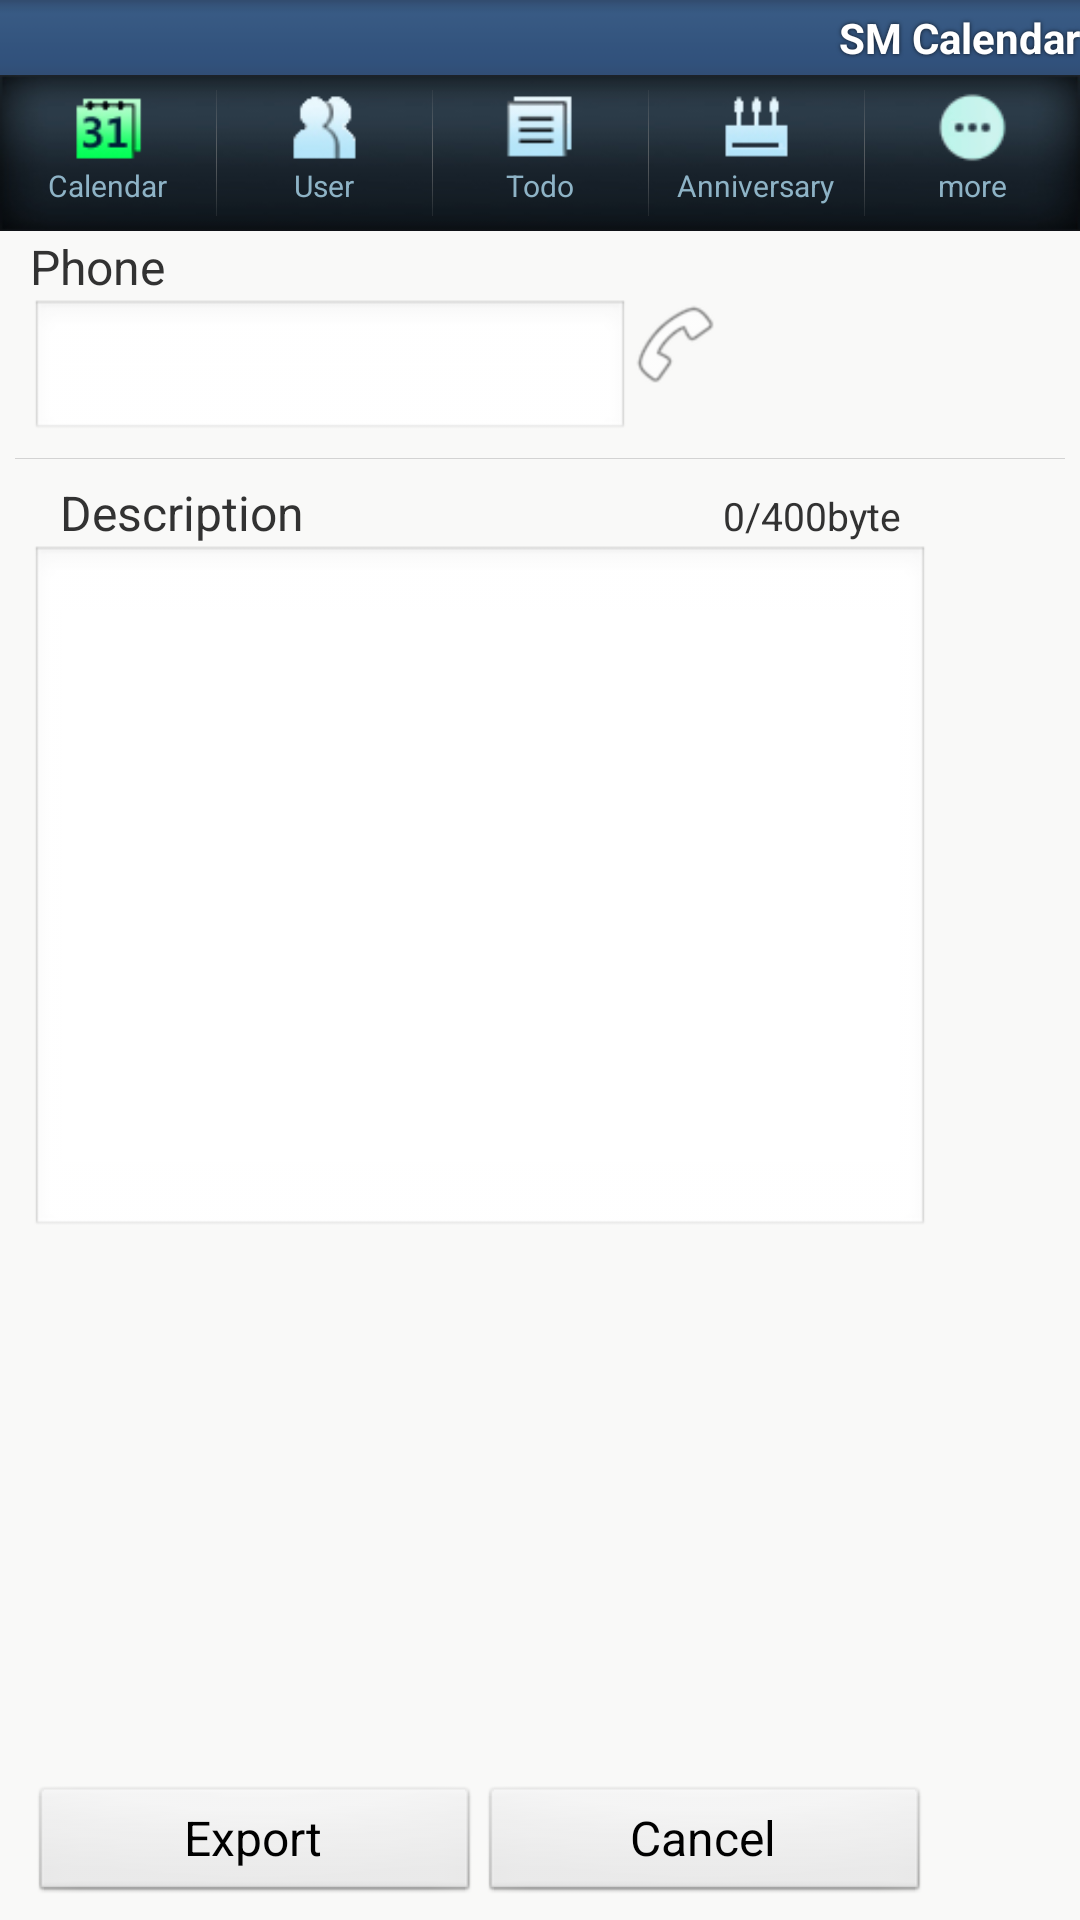

Reconstruct the res/layout file that produces this screen, plus the resources it refers to.
<!-- AndroidManifest.xml: application theme Theme.SmStyle -->
<!-- res/layout/sendsms.xml -->
<?xml version="1.0" encoding="utf-8"?>
<LinearLayout
  xmlns:android="http://schemas.android.com/apk/res/android"
  style="@style/sm_background"
  android:orientation="vertical" >
    
	<include 
	  android:layout_width="fill_parent" 
	  layout="@layout/common_top" />   
    
	<include 
	  android:layout_width="fill_parent" 
	  layout="@layout/common_menu"/>   
 	<ScrollView
	  android:layout_height="fill_parent" 
	  android:layout_width="fill_parent" 
	  android:layout_weight="1">	
	<LinearLayout
	  style="@style/sm_background" 
	  android:orientation="vertical" >  
    	<RelativeLayout 
	    	style="@style/sm_linear" 
	    	android:id="@+id/lin_phone"    
	    	android:orientation="vertical">
	    	<TextView 	
	        style="@style/sm_textview"
	        android:text="@string/phone" 
	        android:id="@+id/tv_phone" />
	        <EditText 
	        style="@style/sm_edittext2"
	        android:id="@+id/phone"
	        android:text=""
		    android:maxLength="20"
			android:phoneNumber="true" 
			android:inputType="phone"
			android:layout_below="@+id/tv_phone"/>
	        <ImageButton 
	        android:adjustViewBounds="true"
			android:layout_width="30dip"
	        android:layout_height="30dip"
	        android:id="@+id/btn_contact" 
	        android:src="@drawable/sm_phone_call"
	        android:background="#00000000"
	        android:layout_below="@+id/tv_phone"
	        android:layout_toRightOf="@+id/phone"/>	 
		</RelativeLayout>  
	    <LinearLayout 
	    	style="@style/sm_line" 
	    	android:id="@+id/lin_line"    
	    	android:orientation="horizontal"/>  
	    <LinearLayout 
	    	style="@style/sm_linear" 
	    	android:id="@+id/lin_memo"    
	    	android:orientation="vertical"
	    	android:layout_height="fill_parent">		    		       
		    <LinearLayout 
		    	style="@style/sm_linear" 
		    	android:id="@+id/lin_memo"    
		    	android:orientation="horizontal"
		    	android:layout_width="fill_parent">	
		    	<TextView 	
		        style="@style/sm_textview"
		        android:text="@string/memo" 
		        android:id="@+id/tv_phone" 
		        android:layout_weight="1"/>	 
		        <TextView 	
		        style="@style/sm_textview"
		        android:text="@string/charcnt" 
		        android:gravity="right|bottom"
		        android:textSize="13dip"
		        android:id="@+id/tv_charcnt" 
		        android:layout_weight="1"/>	
		    </LinearLayout>    	        
	        <EditText 
	        style="@style/sm_edittext_memo_sms"
	        android:id="@+id/memo" 
	        android:lines="10"
	        android:maxLines="10"
	        android:maxLength="200"
	        android:layout_below="@+id/tv_phone"/>
	
		   
	    </LinearLayout>
	</LinearLayout> 
	</ScrollView>	   

		
    <LinearLayout 
    style="@style/sm_footeLin"
    android:id="@+id/lin_btn"
    android:orientation="horizontal"
    android:layout_weight="0">
        <Button 
		style="@style/sm_btn" 
		android:layout_marginLeft="@dimen/margin_basic"
        android:id="@+id/send" 
        android:text="@string/send"/>
        <Button 
        style="@style/sm_btn" 
        android:id="@+id/cancel" 
        android:text="@string/cancel"/>
    </LinearLayout>	
</LinearLayout>
<!-- res/layout/common_top.xml (included above) -->
<?xml version="1.0" encoding="utf-8"?>
<LinearLayout 
   xmlns:android="http://schemas.android.com/apk/res/android"
   android:orientation="vertical"
   android:layout_width="fill_parent" 
   android:layout_height="wrap_content">
	<LinearLayout 
	   style="?android:attr/windowTitleBackgroundStyle"
	   android:fitsSystemWindows="true"
	   android:orientation="horizontal"
	   android:layout_width="fill_parent" 
	   android:layout_height="?android:attr/windowTitleSize"
	   android:background="@drawable/sm_titlebar">
	        <TextView
	        style="?android:attr/windowTitleStyle" 
	        android:id="@+id/com_action" 
		    android:fadingEdge="horizontal"  
		    android:gravity="center_vertical|left" 
		    android:layout_width="wrap_content" 
		    android:layout_height="fill_parent" 
	        android:text="" 
	        android:layout_weight="1"/>	
	        <TextView 	
	        style="?android:attr/windowTitleStyle" 
	        android:id="@+id/com_app" 
		    android:fadingEdge="horizontal"  
		    android:gravity="center_vertical|right" 
		    android:layout_width="wrap_content" 
		    android:layout_height="fill_parent" 
	        android:text="@string/app_name" 
	        android:layout_weight="1"/>	   
	</LinearLayout>
</LinearLayout>
<!-- res/layout/common_menu.xml (included above) -->
<?xml version="1.0" encoding="utf-8"?>
<LinearLayout 
   xmlns:android="http://schemas.android.com/apk/res/android"
   android:orientation="vertical"
   android:layout_width="fill_parent" 
   android:layout_height="wrap_content">
	<LinearLayout 
	   android:orientation="horizontal"
	   android:layout_width="fill_parent" 
	   android:layout_height="52dip"
	   android:id="@+id/com_lin"
	   android:background="@drawable/sm_top_back"  >
			<LinearLayout
			style="@style/sm_linear_com" 
		    android:id="@+id/com_lin_calendar">	   
		 	    <TextView 
		 	    style="@style/sm_img_com"
		 	    android:background="@drawable/sm_top_calendar" 
		 	    android:id="@+id/com_calendar" />
				<TextView
				style="@style/sm_textview_com"
			    android:id="@+id/tv_calendar" 
			    android:text="@string/calendar"
			    android:textColor="@color/topmenu"/>  		 	    
	 	    </LinearLayout> 
    		<LinearLayout 
    		style="@style/sm_line_vertical_img" 
	    	android:id="@+id/lin_line"/>		 	    
			<LinearLayout 
		    style="@style/sm_linear_com" 
		    android:id="@+id/com_lin_user">	   	 	    
		 	    <TextView 
		 	    style="@style/sm_img_com"
		 	    android:background="@drawable/sm_top_userlist" 
		 	    android:id="@+id/com_user"/> 
		 	    <TextView 
				style="@style/sm_textview_com" 
			    android:id="@+id/tv_user" 
			    android:text="@string/user" 
			    android:textColor="@color/topmenu"/>  		 	    
		 	</LinearLayout>
    		<LinearLayout 
    		style="@style/sm_line_vertical_img" 
	    	android:id="@+id/lin_line2"/>		 		 	
			<LinearLayout 
		    style="@style/sm_linear_com" 
		    android:id="@+id/com_lin_todo">	   		 	       
		 	    <TextView 
		 	    style="@style/sm_img_com"
		 	    android:background="@drawable/sm_top_todo" 
		 	    android:id="@+id/com_todo"/> 
				<TextView
				style="@style/sm_textview_com"
			    android:id="@+id/tv_todo" 
			    android:text="@string/todo"
			    android:textColor="@color/topmenu"/> 		 	    
		 	</LinearLayout>
    		<LinearLayout 
    		style="@style/sm_line_vertical_img" 
	    	android:id="@+id/lin_line3"/>			 	
			<LinearLayout 
		    style="@style/sm_linear_com" 
		    android:id="@+id/com_lin_specialday">		 	     	       
		 	    <TextView
		 	    style="@style/sm_img_com" 
		 	    android:background="@drawable/sm_top_anniversary" 
		 	    android:id="@+id/com_specialday"/> 
				<TextView
				style="@style/sm_textview_com"
			    android:id="@+id/tv_specialday" 
			    android:text="@string/specialday"
			    android:textColor="@color/topmenu" /> 			 	    
		 	</LinearLayout>
    		<LinearLayout 
    		style="@style/sm_line_vertical_img" 
	    	android:id="@+id/lin_line4"/>	 

		 	
 	
			<LinearLayout 
		    style="@style/sm_linear_com" 
		    android:id="@+id/com_lin_submenu">	   		 	            
		 	    <TextView 
		 	    style="@style/sm_img_com"
		 	    android:background="@drawable/sm_top_submenu"
		 	    android:id="@+id/com_submenu"/>
				<TextView
				style="@style/sm_textview_com"
			    android:id="@+id/tv_submenu" 
			    android:text="@string/title_more"
			    android:textColor="@color/topmenu" /> 		 	    
		 	</LinearLayout>			 	
		 	
	</LinearLayout>	
</LinearLayout>
<!-- resources referenced by this layout -->
<resources>
  <color name="topmenu">#8eb3c6</color>
  <dimen name="margin_basic">10dip</dimen>
  <string name="app_name">SM Calendar</string>
  <string name="calendar">Calendar</string>
  <string name="cancel">Cancel</string>
  <string name="charcnt">0/400byte</string>
  <string name="information">Information</string>
  <string name="memo">Description</string>
  <string name="phone">Phone</string>
  <string name="send">Export</string>
  <string name="specialday">Anniversary</string>
  <string name="title_more">more</string>
  <string name="todo">Todo</string>
  <string name="user">User</string>
  <style name="sm_background">
      	<item name="android:textSize">@dimen/txSize_body</item>
      	<item name="android:layout_width">fill_parent</item>
      	<item name="android:layout_height">fill_parent</item>
      	<item name="android:background">@color/listback</item>
      </style>
  <style name="sm_btn">
     		<item name="android:textSize">@dimen/txSize_textview</item>
      	<item name="android:layout_width">@dimen/width_btn</item>
      	<item name="android:layout_height">@dimen/height_btn</item>
      	<item name="android:layout_gravity">center</item>
      </style>
  <style name="sm_edittext2">
      	<item name="android:textSize">@dimen/txSize_edittext</item>
      	<item name="android:layout_width">200dip</item>
      	<item name="android:layout_height">wrap_content</item>
      </style>
  <style name="sm_edittext_memo_sms">
      	<item name="android:textSize">@dimen/txSize_edittext</item>
      	<item name="android:layout_width">fill_parent</item>
      	<item name="android:layout_height">fill_parent</item>
      	<item name="android:gravity">left|top</item>
      </style>
  <style name="sm_footeLin" parent="sm_style">
      	<item name="android:layout_width">fill_parent</item>
      	<item name="android:layout_height">@dimen/height_linear2</item>
      	<item name="android:layout_gravity">bottom</item>
      	<item name="android:background">#00000000</item>
      </style>
  <style name="sm_img_com"> 
      	<item name="android:layout_width">25dip</item>
      	<item name="android:layout_height">25dip</item>
      	<item name="android:layout_gravity">center|top</item>
      	<item name="android:layout_marginTop">@dimen/margin_middle</item> 
      </style>
  <style name="sm_textview" parent="sm_txstyle_textview">
      	<item name="android:layout_width">wrap_content</item>
      	<item name="android:layout_height">wrap_content</item>
      </style>
  <style name="Theme.SmStyle" parent="android:Theme.Light">
  		<item name="android:windowNoTitle">true</item>
  		<item name="android:windowBackground">@color/defaultback</item>				
  			
  	</style>
  <dimen name="txSize_body">16dip</dimen>
  <color name="listback">#f9f9f8</color>
  <dimen name="txSize_textview">16dip</dimen>
  <dimen name="width_btn">150dip</dimen>
  <dimen name="height_btn">40dip</dimen>
  <dimen name="txSize_edittext">18dip</dimen>
  <style name="sm_style">
      	<item name="android:textSize">@dimen/txSize_body</item>
      	<item name="android:layout_width">@dimen/width_basic</item>
      	<item name="android:layout_height">@dimen/height_basic</item>
      </style>
  <dimen name="height_linear2">50dip</dimen>
  <dimen name="margin_middle">5dip</dimen>
  <dimen name="list_linesize">1px</dimen>
  <color name="lightgray">#D3D3D3</color>
  <dimen name="width_linear">300dip</dimen>
  <dimen name="margin_small">1dip</dimen>
  <!-- drawable sm_press_topmenu (drawable) -->
  <?xml version="1.0" encoding="utf-8"?>
  <selector xmlns:android="http://schemas.android.com/apk/res/android">
    <item android:state_pressed="false" android:drawable="@drawable/sm_top_btn" /> 
    <item android:state_pressed="true" android:drawable="@drawable/sm_top_btn2" /> 
  </selector>
  <style name="sm_txstyle_textview">
      	<item name="android:textSize">@dimen/txSize_textview</item>
      	
      	  
      </style>
  <color name="defaultback">#fffEfA</color>
  <dimen name="width_basic">320dip</dimen>
  <dimen name="height_basic">60dip</dimen>
</resources>
